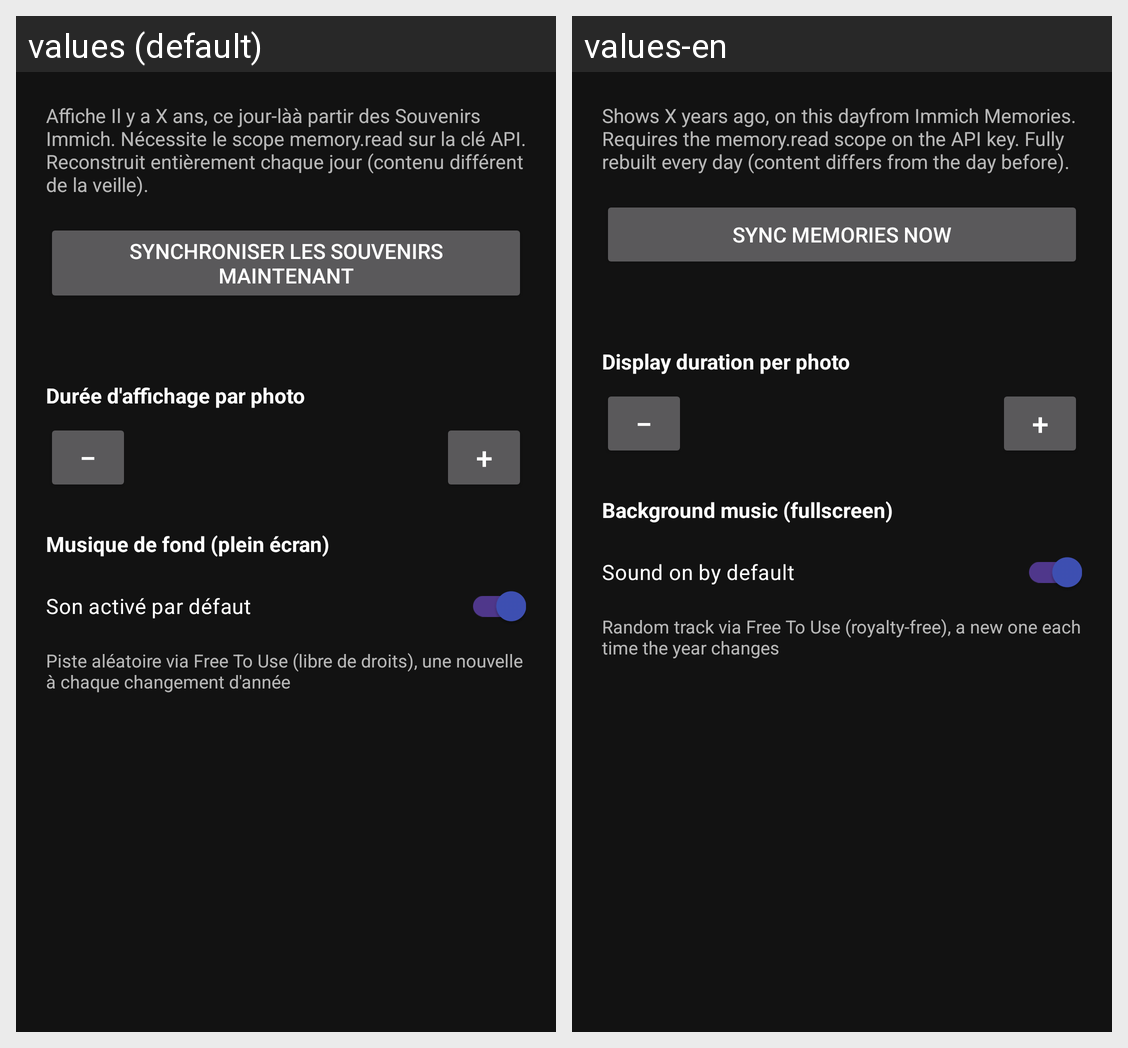

Locale-by-locale string values for the Android screen shown in this grid:
Android screen res/layout/page_memory.xml rendered under 2 locales, left to right: values (default), values-en. Device: Nexus 5 (rendered at 1080×1920; each locale shown at half size, 540×960, under a caption strip naming it); theme Theme.ImmichWidget.
Strings drawn on this screen, with the default value and each locale's value (text and hints the layout hard-codes, and strings that could not be matched under every locale, appear in the picture but are not listed):

label_memory_intro
  values: Affiche Il y a X ans, ce jour-làà partir des Souvenirs Immich. Nécessite le scope memory.read sur la clé API. Reconstruit entièrement chaque jour (contenu différent de la veille).
  values-en: Shows X years ago, on this dayfrom Immich Memories. Requires the memory.read scope on the API key. Fully rebuilt every day (content differs from the day before).

btn_sync_memory_now
  values: Synchroniser les souvenirs maintenant
  values-en: Sync memories now

label_slide_duration
  values: Durée d'affichage par photo
  values-en: Display duration per photo

label_audio
  values: Musique de fond (plein écran)
  values-en: Background music (fullscreen)

label_audio_default_switch
  values: Son activé par défaut
  values-en: Sound on by default

hint_audio_default_switch
  values: Piste aléatoire via Free To Use (libre de droits), une nouvelle à chaque changement d'année
  values-en: Random track via Free To Use (royalty-free), a new one each time the year changes
